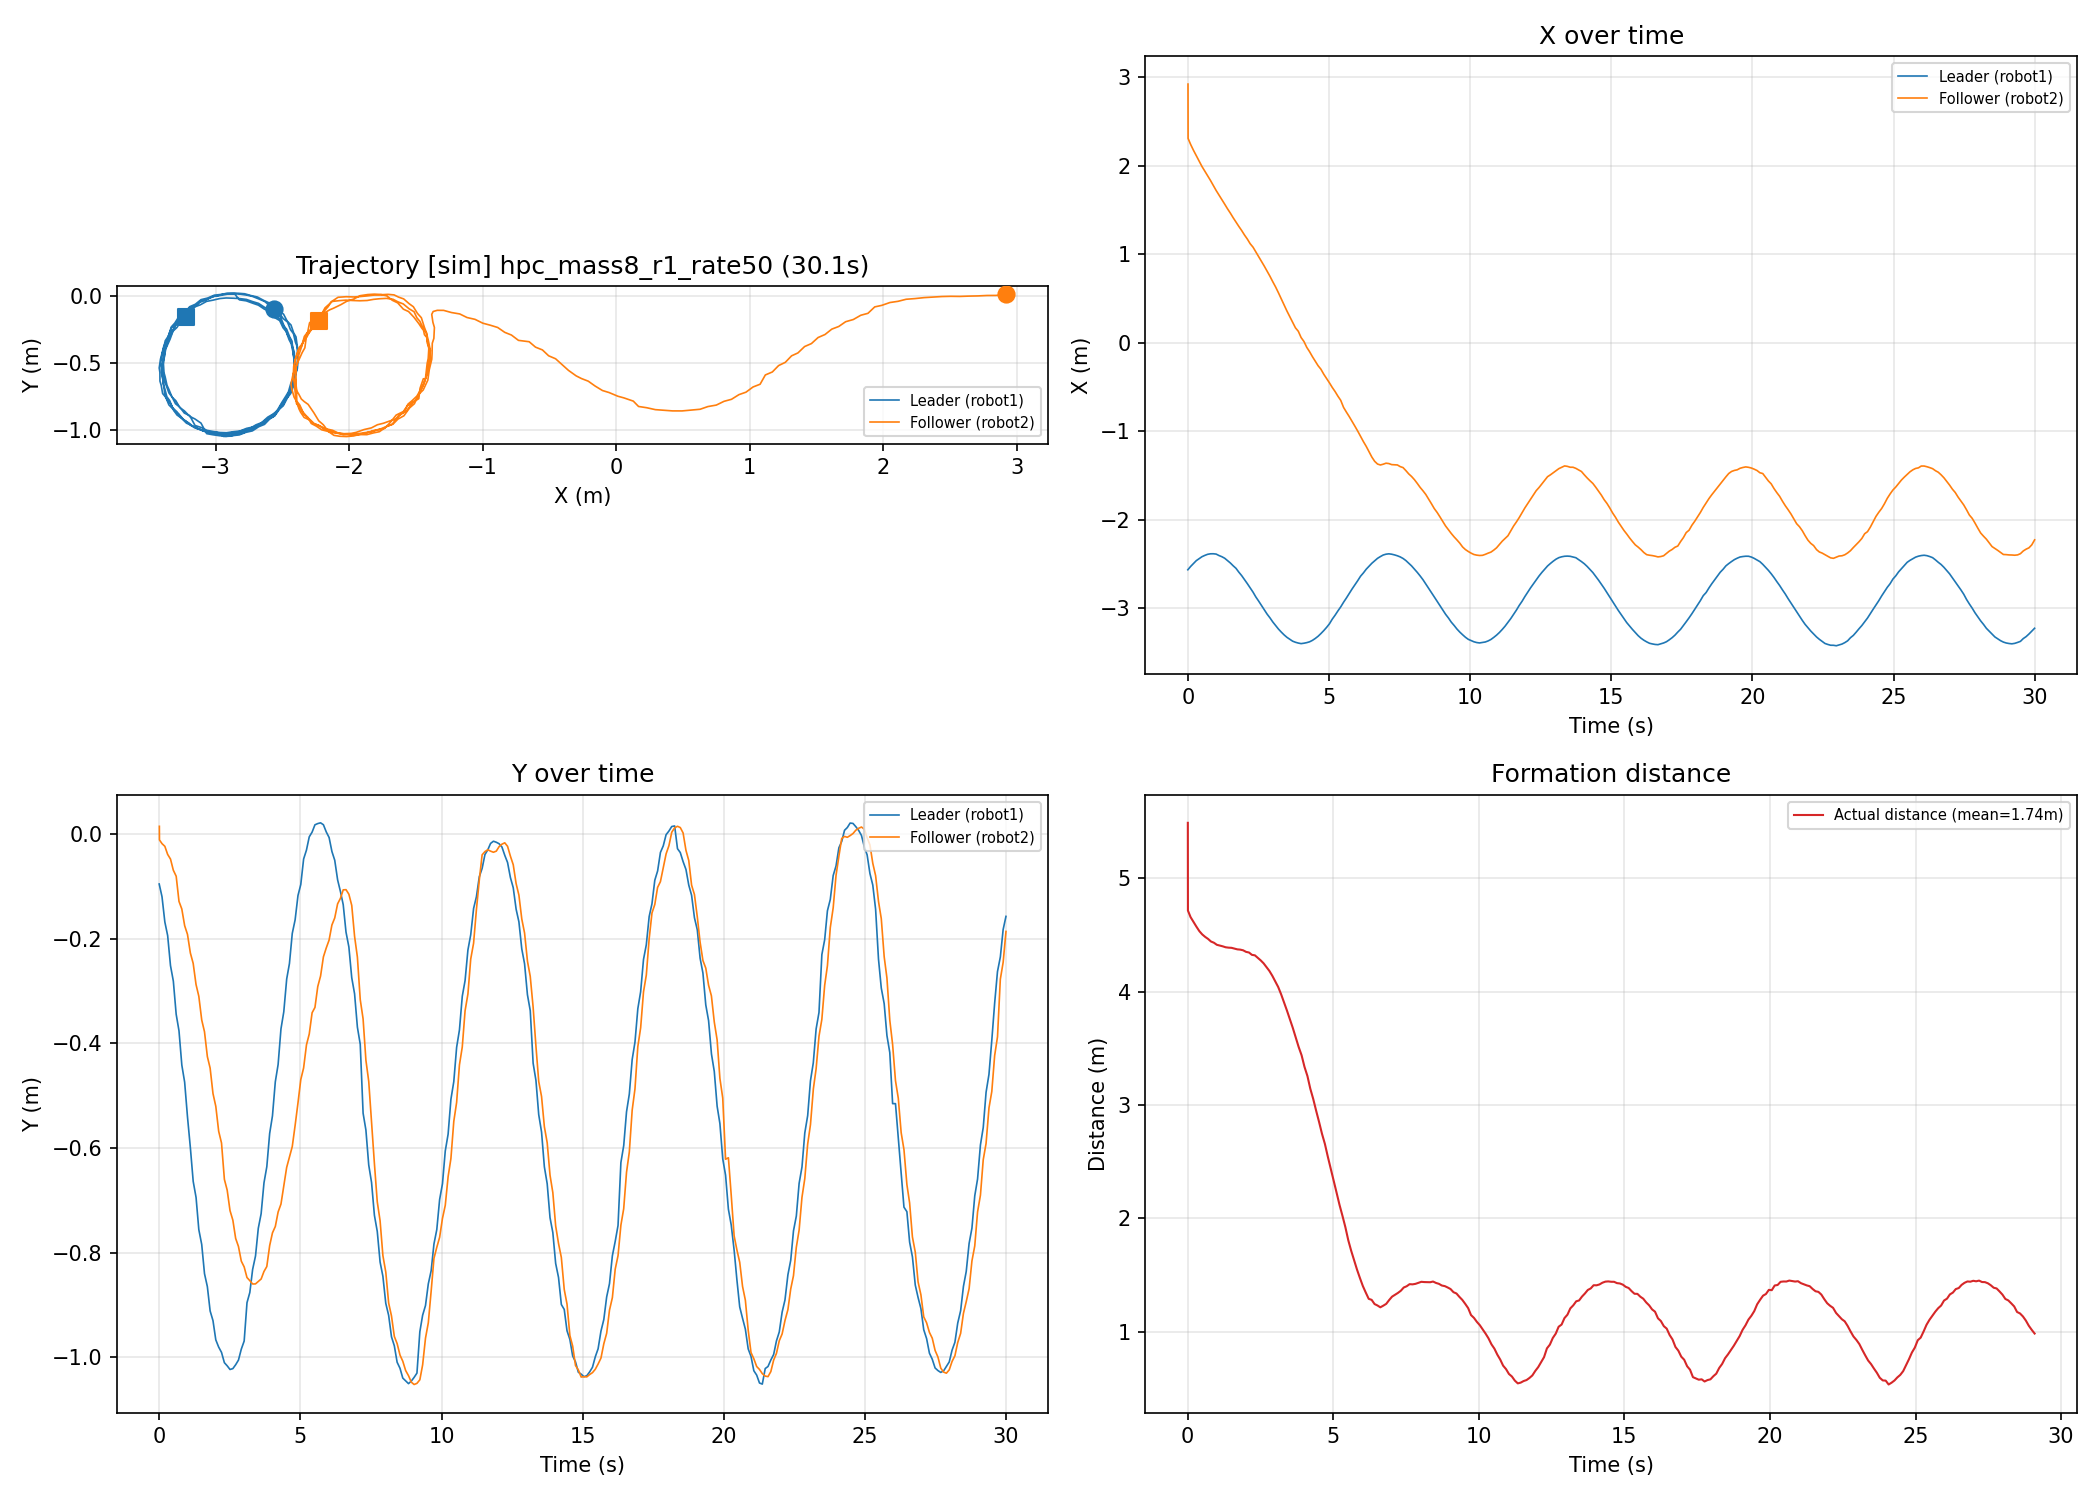

Values plotted in this chart, from the file beside it:
time_s, leader_x_m, leader_y_m, follower_x_m, follower_y_m, distance_m
0.0061, -2.565, -0.0955, 2.921, 0.0147, 5.487
0.0068, -2.565, -0.0955, 2.846, 0.0052, 5.412
0.0071, -2.565, -0.0955, 2.779, 0.0049, 5.345
0.0075, -2.565, -0.0955, 2.708, 0.0016, 5.274
0.0078, -2.565, -0.0955, 2.641, 0.0001, 5.207
0.0081, -2.565, -0.0955, 2.575, -0.0022, 5.141
0.0084, -2.565, -0.0955, 2.507, -0.0014, 5.073
0.0087, -2.565, -0.0955, 2.44, -0.0031, 5.006
0.0089, -2.565, -0.0955, 2.368, -0.0075, 4.934
0.0092, -2.565, -0.0955, 2.307, -0.0112, 4.872
0.1004, -2.527, -0.1198, 2.238, -0.0184, 4.767
0.2002, -2.494, -0.1680, 2.173, -0.0235, 4.669
0.2991, -2.462, -0.1941, 2.112, -0.0389, 4.577
0.4009, -2.44, -0.2515, 2.051, -0.0479, 4.495
0.5001, -2.417, -0.2811, 1.99, -0.0691, 4.413
0.6019, -2.403, -0.3444, 1.938, -0.0807, 4.348
0.7014, -2.39, -0.3761, 1.887, -0.1288, 4.284
0.8010, -2.385, -0.4416, 1.833, -0.1433, 4.228
0.9017, -2.384, -0.4741, 1.777, -0.1751, 4.172
1.002, -2.388, -0.5407, 1.72, -0.1917, 4.122
1.104, -2.404, -0.5993, 1.668, -0.2273, 4.089
1.204, -2.417, -0.6639, 1.616, -0.2472, 4.055
1.305, -2.435, -0.6945, 1.565, -0.2876, 4.02
1.403, -2.46, -0.7560, 1.513, -0.3101, 3.998
1.507, -2.488, -0.7844, 1.463, -0.3554, 3.975
1.605, -2.52, -0.8403, 1.412, -0.3779, 3.959
1.706, -2.549, -0.8650, 1.362, -0.4255, 3.936
1.804, -2.591, -0.9115, 1.315, -0.4472, 3.933
1.905, -2.63, -0.9299, 1.268, -0.4959, 3.922
2.005, -2.675, -0.9667, 1.217, -0.5204, 3.917
2.107, -2.721, -0.9805, 1.171, -0.5681, 3.913
2.207, -2.768, -0.9906, 1.118, -0.5905, 3.907
2.309, -2.817, -1.01, 1.079, -0.6600, 3.912
2.408, -2.872, -1.016, 1.026, -0.6805, 3.912
2.509, -2.919, -1.023, 0.9726, -0.7197, 3.903
2.609, -2.969, -1.022, 0.9203, -0.7379, 3.899
2.708, -3.018, -1.014, 0.8645, -0.7729, 3.89
2.807, -3.066, -1.005, 0.8082, -0.7882, 3.88
2.909, -3.108, -0.9845, 0.7505, -0.8163, 3.862
3.01, -3.155, -0.9690, 0.6875, -0.8274, 3.845
3.109, -3.194, -0.8957, 0.6291, -0.8476, 3.824
3.211, -3.235, -0.8761, 0.5627, -0.8536, 3.797
3.31, -3.269, -0.8321, 0.4939, -0.8600, 3.763
3.41, -3.301, -0.8063, 0.4226, -0.8598, 3.724
3.51, -3.328, -0.7536, 0.3576, -0.8551, 3.687
3.611, -3.35, -0.7258, 0.2939, -0.8504, 3.646
3.711, -3.371, -0.6667, 0.2295, -0.8361, 3.605
3.812, -3.384, -0.6357, 0.1679, -0.8266, 3.557
3.913, -3.393, -0.5723, 0.1288, -0.7865, 3.528
4.012, -3.399, -0.5388, 0.0582, -0.7623, 3.465
4.114, -3.394, -0.4736, 0.0130, -0.7499, 3.419
4.213, -3.388, -0.4405, -0.0527, -0.7224, 3.347
4.314, -3.378, -0.3724, -0.1023, -0.7072, 3.293
4.414, -3.362, -0.3398, -0.1581, -0.6731, 3.222
4.515, -3.34, -0.2769, -0.2087, -0.6372, 3.152
4.614, -3.316, -0.2475, -0.2601, -0.6173, 3.078
4.714, -3.286, -0.1900, -0.2996, -0.5973, 3.014
4.816, -3.252, -0.1640, -0.3569, -0.5563, 2.922
4.917, -3.215, -0.1175, -0.4045, -0.5136, 2.839
5.016, -3.176, -0.0965, -0.4536, -0.4692, 2.748
... 249 more rows
